Photos from the image-classification dataset "dataset" in the GitHub repository neuroben/mi-hulladekfelismero. Its 4 classes are: glass, metal, paper, plastic.

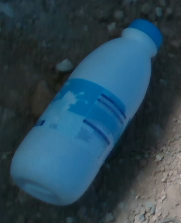
Label: plastic

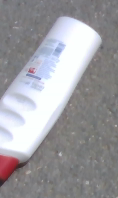
Label: plastic

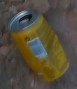
Label: metal

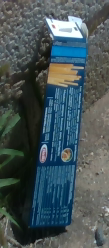
Label: paper

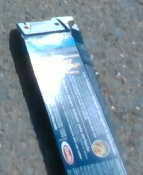
Label: paper

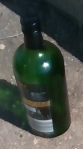
Label: glass
